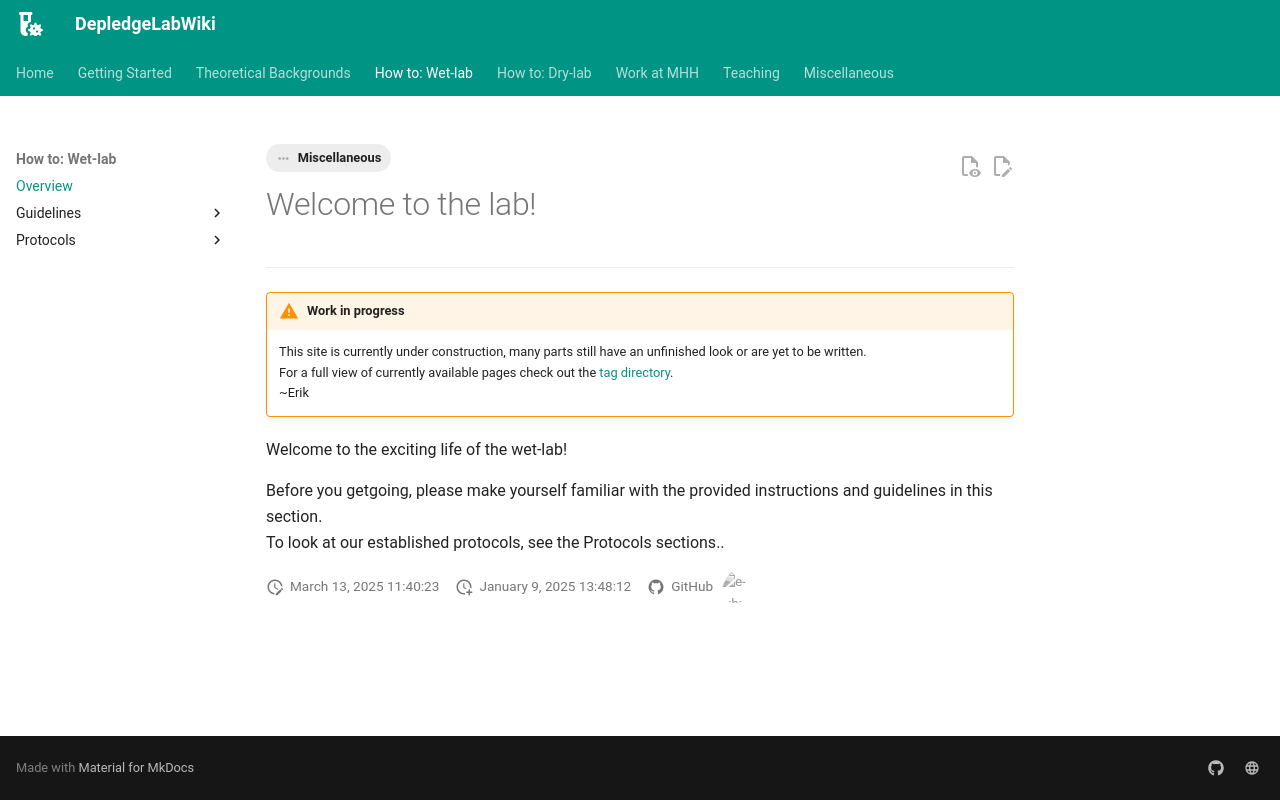

repository: DepledgeLab/DepledgeLabWiki · page: How-to_Wet-lab/wetlab-general/index.html · generator: mkdocs

---
tags:
    - Miscellaneous
---

# Welcome to the lab!

---

!!! warning "Work in progress"

    This site is currently under construction, many parts still have an unfinished look or are yet to be written.<br>
    For a full view of currently available pages check out the [tag directory](../tags.md).<br>
    ~Erik

Welcome to the exciting life of the wet-lab!

Before you getgoing, please make yourself familiar with the provided instructions and guidelines in this section. <br>
To look at our established protocols, see the Protocols sections..
